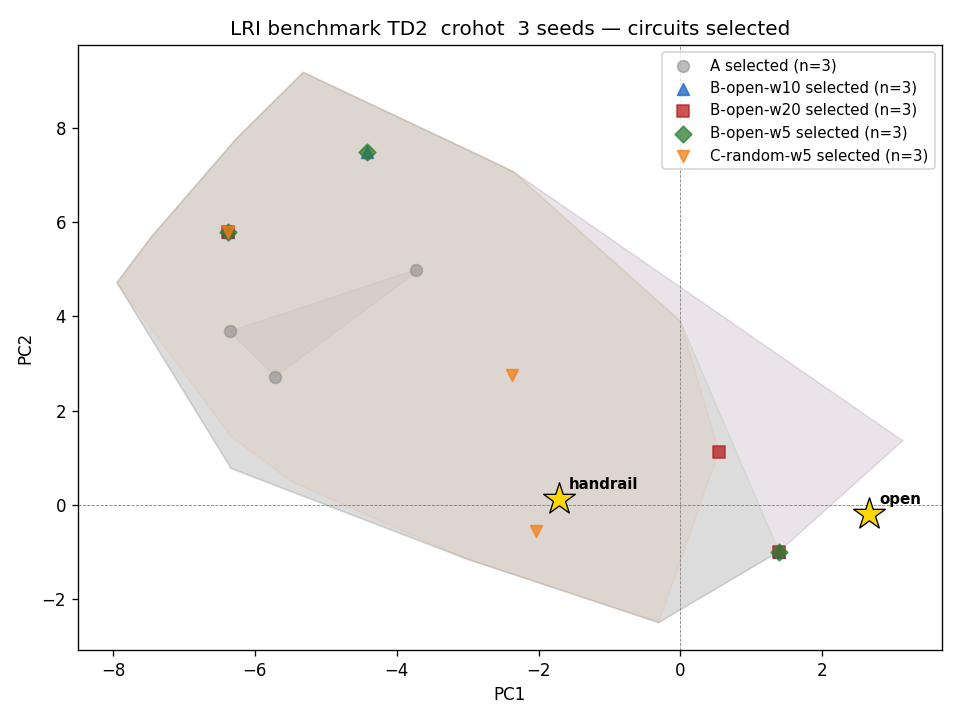

Values plotted in this chart, from the file beside it:
condition, lri_model_hash, lri_model_source, seed, assigned_target_regime, executed_target_regime, level, n_circuits, n_valid_lri, pr, pc1_fraction, hull_area, hull_area_norm, pairwise_mean, pairwise_var, redundancy_rate, mean_pc1, std_pc1, elite_pool_entropy, entropy_gain_pool, selection_alignment, regime_pressure, pre_lri_regime, post_lri_regime
A, 7868d337, crohot_td4, 0, , , population, 100, 100, 1.863, 0.6353, 1.329, 31.23, 0.1027, 0.07458, 0.9212, -6.345, 0.1524, -0.0, nan, nan, nan, , 
A, 7868d337, crohot_td4, 0, , , top_k, 20, 20, 1.0, 1.0, 0.0, 0.0, 0.0, 0.0, 1.0, -6.354, 0.0, -0.0, nan, nan, nan, , 
A, 7868d337, crohot_td4, 0, , , pool, 30, 30, 1.0, 1.0, 0.0, 0.0, 0.0, 0.0, 1.0, -6.354, 2.6645352591003757e-15, -0.0, 0.0, nan, nan, , 
A, 7868d337, crohot_td4, 0, , , selected, 1, 1, nan, nan, nan, nan, nan, nan, nan, -6.354, nan, -0.0, 0.0, 1, 1, handrail, handrail
A, 7868d337, crohot_td4, 1, , , population, 100, 100, 1.156, 0.9271, 1.304, 10.75, 0.1727, 0.2128, 0.9026, -3.664, 0.2069, -0.0, nan, nan, nan, , 
A, 7868d337, crohot_td4, 1, , , top_k, 20, 20, 1, 1, 0.0, 0.0, 0.004798, 0.0002072, 1.0, -3.69, 0.01017, -0.0, nan, nan, nan, , 
A, 7868d337, crohot_td4, 1, , , pool, 30, 30, 1, 1, 0.0, 0.0, 0.003198, 0.0001432, 1.0, -3.689, 0.008373, -0.0, 0.0, nan, nan, , 
A, 7868d337, crohot_td4, 1, , , selected, 1, 1, nan, nan, nan, nan, nan, nan, nan, -3.734, nan, -0.0, 0.0, 1, 1, handrail, handrail
A, 7868d337, crohot_td4, 2, , , population, 100, 100, 1.033, 0.9839, 0.248, 5.445, 0.1114, 0.07868, 0.9436, -5.741, 0.09361, -0.0, nan, nan, nan, , 
A, 7868d337, crohot_td4, 2, , , top_k, 20, 20, 1.0, 1.0, 0.0, 0.0, 0.0, 0.0, 1.0, -5.716, 8.881784197001252e-16, -0.0, nan, nan, nan, , 
A, 7868d337, crohot_td4, 2, , , pool, 30, 30, 1.0, 1.0, 0.0, 0.0, 0.0, 0.0, 1.0, -5.716, 1.7763568394002505e-15, -0.0, 0.0, nan, nan, , 
A, 7868d337, crohot_td4, 2, , , selected, 1, 1, nan, nan, nan, nan, nan, nan, nan, -5.716, nan, -0.0, 0.0, 1, 1, handrail, handrail
B-open-w5, 7868d337, crohot_td4, 0, open, open, population, 100, 100, 1.729, 0.6979, 65.41, 8.374, 3.484, 3.488, 0.02121, -3.424, 1.901, 0.09804, nan, nan, nan, , 
B-open-w5, 7868d337, crohot_td4, 0, open, open, top_k, 20, 20, 1.782, 0.6749, 34, 3.987, 3.737, 3.089, 0.005263, -3.833, 2.075, -0.0, nan, nan, nan, , 
B-open-w5, 7868d337, crohot_td4, 0, open, open, pool, 30, 30, 1.695, 0.7121, 45.12, 4.879, 3.839, 3.761, 0.002299, -3.557, 2.071, 0.1461, 0.1461, nan, nan, , 
B-open-w5, 7868d337, crohot_td4, 0, open, open, selected, 1, 1, nan, nan, nan, nan, nan, nan, nan, 1.392, nan, -0.0, 0.1461, 0, 1, handrail, open
B-open-w5, 7868d337, crohot_td4, 1, open, open, population, 100, 100, 1.582, 0.7571, 55.72, 7.377, 3.412, 3.468, 0.02222, -4.059, 1.747, -0.0, nan, nan, nan, , 
B-open-w5, 7868d337, crohot_td4, 1, open, open, top_k, 20, 20, 1.744, 0.6914, 23.73, 4.516, 2.863, 2.313, 0.03684, -3.697, 1.576, -0.0, nan, nan, nan, , 
B-open-w5, 7868d337, crohot_td4, 1, open, open, pool, 30, 30, 1.542, 0.7725, 44.17, 4.654, 3.806, 4.497, 0.01609, -3.945, 1.917, -0.0, 0.0, nan, nan, , 
B-open-w5, 7868d337, crohot_td4, 1, open, open, selected, 1, 1, nan, nan, nan, nan, nan, nan, nan, -6.375, nan, -0.0, 0.0, 1, 1, handrail, handrail
B-open-w5, 7868d337, crohot_td4, 2, open, open, population, 100, 100, 1.784, 0.674, 58.6, 7.383, 3.519, 3.494, 0.02303, -3.568, 1.804, 0.056, nan, nan, nan, , 
B-open-w5, 7868d337, crohot_td4, 2, open, open, top_k, 20, 20, 1.439, 0.8121, 22.49, 3.409, 3.107, 3.543, 0.04211, -3.03, 1.619, -0.0, nan, nan, nan, , 
B-open-w5, 7868d337, crohot_td4, 2, open, open, pool, 30, 30, 1.775, 0.6782, 46.73, 5.149, 3.794, 3.76, 0.01839, -3.12, 1.889, -0.0, 0.0, nan, nan, , 
B-open-w5, 7868d337, crohot_td4, 2, open, open, selected, 1, 1, nan, nan, nan, nan, nan, nan, nan, -4.424, nan, -0.0, 0.0, 1, 1, handrail, handrail
B-open-w10, 7868d337, crohot_td4, 0, open, open, population, 100, 100, 1.729, 0.6979, 65.41, 8.374, 3.484, 3.488, 0.02121, -3.424, 1.901, 0.09804, nan, nan, nan, , 
B-open-w10, 7868d337, crohot_td4, 0, open, open, top_k, 20, 20, 1.571, 0.7614, 42.09, 3.716, 4.253, 4.564, 0.005263, -3.571, 2.386, 0.1985, nan, nan, nan, , 
B-open-w10, 7868d337, crohot_td4, 0, open, open, pool, 30, 30, 1.579, 0.7581, 53.01, 4.623, 4.27, 4.704, 0.002299, -3.088, 2.517, 0.2449, 0.04641, nan, nan, , 
B-open-w10, 7868d337, crohot_td4, 0, open, open, selected, 1, 1, nan, nan, nan, nan, nan, nan, nan, 1.392, nan, -0.0, 0.04641, 0, 1, handrail, open
B-open-w10, 7868d337, crohot_td4, 1, open, open, population, 100, 100, 1.582, 0.7571, 55.72, 7.377, 3.412, 3.468, 0.02222, -4.059, 1.747, -0.0, nan, nan, nan, , 
B-open-w10, 7868d337, crohot_td4, 1, open, open, top_k, 20, 20, 1.744, 0.6914, 23.73, 4.516, 2.863, 2.313, 0.03684, -3.697, 1.576, -0.0, nan, nan, nan, , 
B-open-w10, 7868d337, crohot_td4, 1, open, open, pool, 30, 30, 1.542, 0.7725, 44.17, 4.654, 3.806, 4.497, 0.01609, -3.945, 1.917, -0.0, 0.0, nan, nan, , 
B-open-w10, 7868d337, crohot_td4, 1, open, open, selected, 1, 1, nan, nan, nan, nan, nan, nan, nan, -6.375, nan, -0.0, 0.0, 1, 1, handrail, handrail
B-open-w10, 7868d337, crohot_td4, 2, open, open, population, 100, 100, 1.784, 0.674, 58.6, 7.383, 3.519, 3.494, 0.02303, -3.568, 1.804, 0.056, nan, nan, nan, , 
B-open-w10, 7868d337, crohot_td4, 2, open, open, top_k, 20, 20, 1.439, 0.8121, 22.49, 3.409, 3.107, 3.543, 0.04211, -3.03, 1.619, -0.0, nan, nan, nan, , 
B-open-w10, 7868d337, crohot_td4, 2, open, open, pool, 30, 30, 1.775, 0.6782, 46.73, 5.149, 3.794, 3.76, 0.01839, -3.12, 1.889, -0.0, 0.0, nan, nan, , 
B-open-w10, 7868d337, crohot_td4, 2, open, open, selected, 1, 1, nan, nan, nan, nan, nan, nan, nan, -4.424, nan, -0.0, 0.0, 1, 1, handrail, handrail
B-open-w20, 7868d337, crohot_td4, 0, open, open, population, 100, 100, 1.729, 0.6979, 65.41, 8.374, 3.484, 3.488, 0.02121, -3.424, 1.901, 0.09804, nan, nan, nan, , 
B-open-w20, 7868d337, crohot_td4, 0, open, open, top_k, 20, 20, 1.432, 0.8148, 49.12, 3.506, 4.722, 5.721, 0.0, -2.502, 2.82, 0.3251, nan, nan, nan, , 
B-open-w20, 7868d337, crohot_td4, 0, open, open, pool, 30, 30, 1.569, 0.7619, 52.76, 4.697, 4.231, 4.563, 0.0, -2.845, 2.463, 0.2449, -0.08015, nan, nan, , 
B-open-w20, 7868d337, crohot_td4, 0, open, open, selected, 1, 1, nan, nan, nan, nan, nan, nan, nan, 1.392, nan, -0.0, -0.08015, 0, 0, open, open
B-open-w20, 7868d337, crohot_td4, 1, open, open, population, 100, 100, 1.582, 0.7571, 55.72, 7.377, 3.412, 3.468, 0.02222, -4.059, 1.747, -0.0, nan, nan, nan, , 
B-open-w20, 7868d337, crohot_td4, 1, open, open, top_k, 20, 20, 1.484, 0.7948, 30.35, 3.926, 3.393, 3.949, 0.02632, -3.331, 1.81, -0.0, nan, nan, nan, , 
B-open-w20, 7868d337, crohot_td4, 1, open, open, pool, 30, 30, 1.539, 0.7737, 47.58, 4.747, 3.928, 4.615, 0.01149, -3.789, 2.017, -0.0, 0.0, nan, nan, , 
B-open-w20, 7868d337, crohot_td4, 1, open, open, selected, 1, 1, nan, nan, nan, nan, nan, nan, nan, -6.375, nan, -0.0, 0.0, 1, 1, handrail, handrail
B-open-w20, 7868d337, crohot_td4, 2, open, open, population, 100, 100, 1.784, 0.674, 58.6, 7.383, 3.519, 3.494, 0.02303, -3.568, 1.804, 0.056, nan, nan, nan, , 
B-open-w20, 7868d337, crohot_td4, 2, open, open, top_k, 20, 20, 1.275, 0.877, 23.44, 2.867, 3.476, 4.269, 0.03158, -2.719, 1.76, -0.0, nan, nan, nan, , 
B-open-w20, 7868d337, crohot_td4, 2, open, open, pool, 30, 30, 1.769, 0.6809, 46.73, 5.093, 3.821, 3.751, 0.01379, -2.973, 1.921, -0.0, 0.0, nan, nan, , 
B-open-w20, 7868d337, crohot_td4, 2, open, open, selected, 1, 1, nan, nan, nan, nan, nan, nan, nan, 0.5429, nan, -0.0, 0.0, 1, 1, handrail, handrail
C-random-w5, 7868d337, crohot_td4, 0, random, handrail, population, 100, 100, 1.729, 0.6979, 65.41, 8.374, 3.484, 3.488, 0.02121, -3.424, 1.901, 0.09804, nan, nan, nan, , 
C-random-w5, 7868d337, crohot_td4, 0, random, handrail, top_k, 20, 20, 1.68, 0.7184, 36.06, 3.701, 3.977, 3.673, 0.005263, -3.234, 2.152, -0.0, nan, nan, nan, , 
C-random-w5, 7868d337, crohot_td4, 0, random, handrail, pool, 30, 30, 1.75, 0.6889, 36.06, 4.67, 3.544, 2.883, 0.002299, -3.433, 1.847, -0.0, 0.0, nan, nan, , 
C-random-w5, 7868d337, crohot_td4, 0, random, handrail, selected, 1, 1, nan, nan, nan, nan, nan, nan, nan, -2.042, nan, -0.0, 0.0, 1, 1, handrail, handrail
C-random-w5, 7868d337, crohot_td4, 1, random, open, population, 100, 100, 1.582, 0.7571, 55.72, 7.377, 3.412, 3.468, 0.02222, -4.059, 1.747, -0.0, nan, nan, nan, , 
C-random-w5, 7868d337, crohot_td4, 1, random, open, top_k, 20, 20, 1.744, 0.6914, 23.73, 4.516, 2.863, 2.313, 0.03684, -3.697, 1.576, -0.0, nan, nan, nan, , 
C-random-w5, 7868d337, crohot_td4, 1, random, open, pool, 30, 30, 1.542, 0.7725, 44.17, 4.654, 3.806, 4.497, 0.01609, -3.945, 1.917, -0.0, 0.0, nan, nan, , 
C-random-w5, 7868d337, crohot_td4, 1, random, open, selected, 1, 1, nan, nan, nan, nan, nan, nan, nan, -6.375, nan, -0.0, 0.0, 1, 1, handrail, handrail
C-random-w5, 7868d337, crohot_td4, 2, random, handrail, population, 100, 100, 1.784, 0.674, 58.6, 7.383, 3.519, 3.494, 0.02303, -3.568, 1.804, 0.056, nan, nan, nan, , 
C-random-w5, 7868d337, crohot_td4, 2, random, handrail, top_k, 20, 20, 1.326, 0.8566, 22.14, 3.156, 3.169, 3.985, 0.04737, -3.013, 1.472, -0.0, nan, nan, nan, , 
C-random-w5, 7868d337, crohot_td4, 2, random, handrail, pool, 30, 30, 1.586, 0.7553, 43.79, 4.808, 3.772, 3.985, 0.02069, -2.824, 1.78, -0.0, 0.0, nan, nan, , 
C-random-w5, 7868d337, crohot_td4, 2, random, handrail, selected, 1, 1, nan, nan, nan, nan, nan, nan, nan, -2.373, nan, -0.0, 0.0, 1, 1, handrail, handrail
